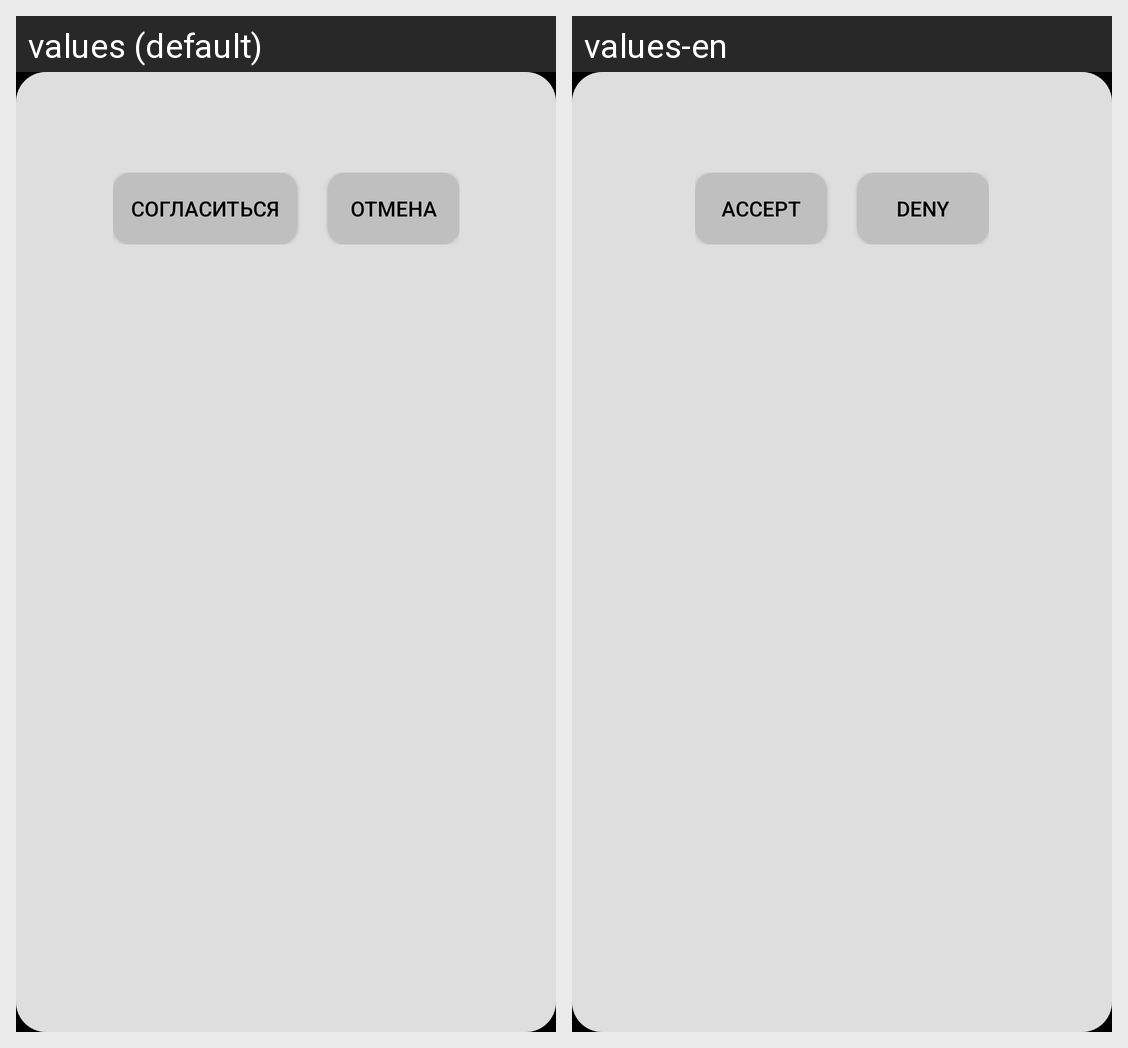

Locale-by-locale string values for the Android screen shown in this grid:
Android screen res/layout/dialog_price_has_changed.xml rendered under 2 locales, left to right: values (default), values-en. Device: Nexus 5 (rendered at 1080×1920; each locale shown at half size, 540×960, under a caption strip naming it); theme AppTheme.
Strings drawn on this screen, with the default value and each locale's value (text and hints the layout hard-codes, and strings that could not be matched under every locale, appear in the picture but are not listed):

accept
  values: Согласиться
  values-en: Accept

deny
  values: Отмена
  values-en: Deny
